Run: headless pygame with SDL's dummy video driver; simulated clock (each Clock.tick advances the game by its frame time, no real sleeping); random seed 0; keys injected as events and as key.get_pressed() state; no mouse input.
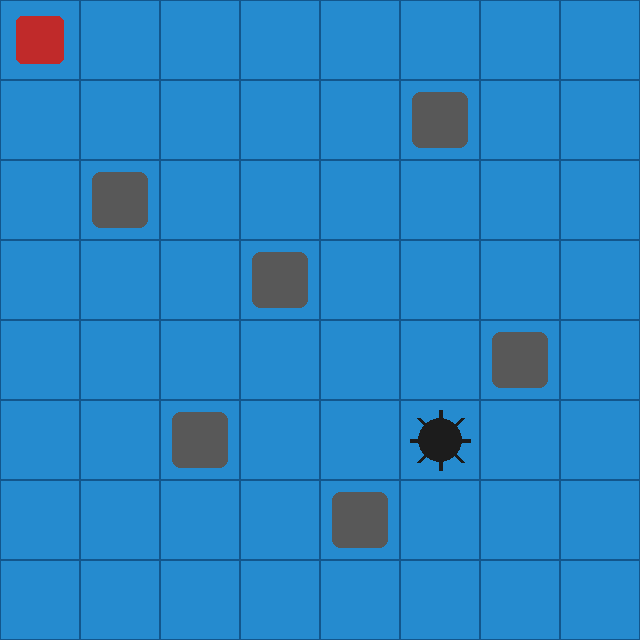
Frame 1 of 4 · flips 1–60 · no input
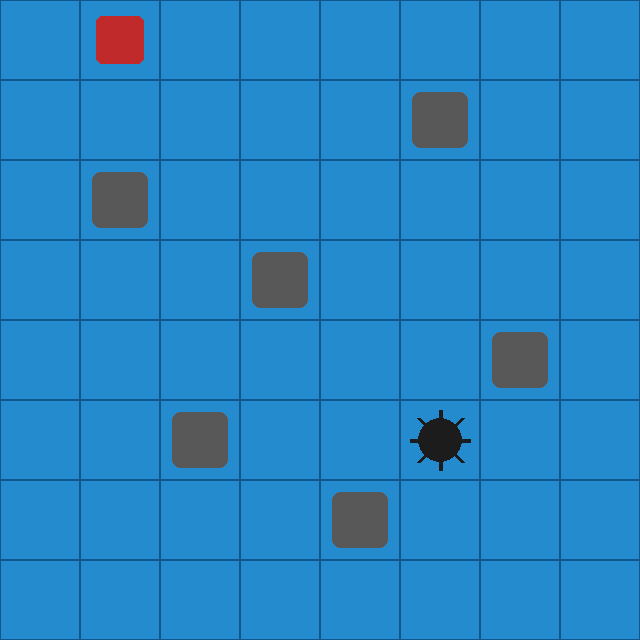
Frame 2 of 4 · flips 61–180 · tapped SPACE, RETURN · held RIGHT (→), D
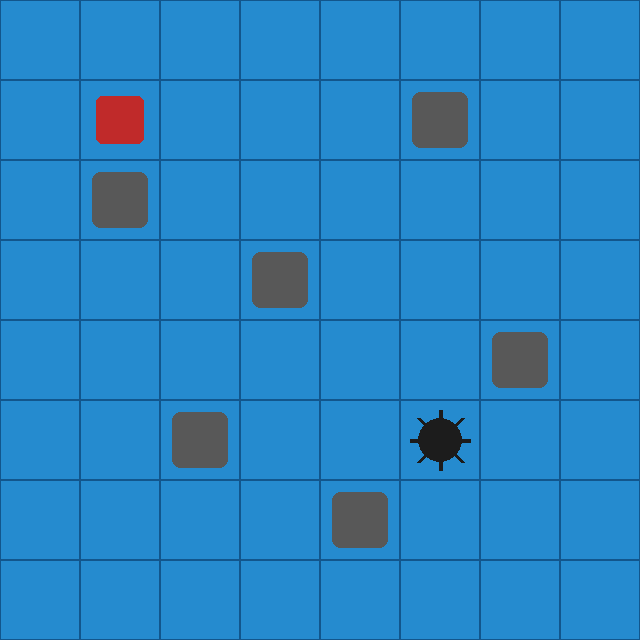
Frame 3 of 4 · flips 181–300 · held DOWN (↓), S
Frame 4 of 4 · flips 301–420 · held LEFT (←), A, UP (↑), W · screen same as frame 1, image omitted

The pygame program that drew these frames:

import pygame


GRID_SIZE = 8
CELL_SIZE = 80
WINDOW_SIZE = GRID_SIZE * CELL_SIZE
FPS = 60

OCEAN_BLUE = (37, 139, 207)
GRID_LINE = (18, 86, 140)
ROCK = (88, 88, 88)
SHIP = (192, 42, 42)
MINE = (28, 28, 28)

OBSTACLES = {
    (1, 2),
    (2, 5),
    (3, 3),
    (4, 6),
    (5, 1),
    (6, 4),
}

MINES = {
    (5, 5),
}

# WASD = (direcao q move em X, direcao q move em Y)
MOVE_BY_KEY = {
    pygame.K_w: (0, -1),
    pygame.K_s: (0, 1),
    pygame.K_a: (-1, 0),
    pygame.K_d: (1, 0),
}


def valid_position(col, row):
    if col < 0 or col >= GRID_SIZE:
        return False

    if row < 0 or row >= GRID_SIZE:
        return False

    if (col, row) in OBSTACLES:
        return False

    return True


def desenha_ret(col, row, padding=0):
    return pygame.Rect(
        col * CELL_SIZE + padding,
        row * CELL_SIZE + padding,
        CELL_SIZE - padding * 2,
        CELL_SIZE - padding * 2,
    )

def desenha_tab(screen):
    for row in range(GRID_SIZE):
        for col in range(GRID_SIZE):
            color = OCEAN_BLUE
            pygame.draw.rect(screen, color, desenha_ret(col, row))
            pygame.draw.rect(screen, GRID_LINE, desenha_ret(col, row), width=1)


def desenha_pedra(screen):
    for col, row in OBSTACLES:
        rect = desenha_ret(col, row, padding=12)
        pygame.draw.rect(screen, ROCK, rect, border_radius=8)


#isso aqui eu pedi pro gpt fazer
def desenha_mina(screen):
    for col, row in MINES:
        mine_rect = desenha_ret(col, row, padding=18)
        center_x, center_y = mine_rect.center
        radius = mine_rect.width // 2
        spike = 8

        pygame.draw.line(
            screen,
            MINE,
            (center_x - radius - spike, center_y),
            (center_x + radius + spike, center_y),
            width=4,
        )
        pygame.draw.line(
            screen,
            MINE,
            (center_x, center_y - radius - spike),
            (center_x, center_y + radius + spike),
            width=4,
        )
        pygame.draw.line(
            screen,
            MINE,
            (center_x - radius, center_y - radius),
            (center_x + radius, center_y + radius),
            width=4,
        )
        pygame.draw.line(
            screen,
            MINE,
            (center_x - radius, center_y + radius),
            (center_x + radius, center_y - radius),
            width=4,
        )
        pygame.draw.circle(screen, MINE, mine_rect.center, radius)


def desenha_navio(screen, col, row):
    ship_rect = desenha_ret(col, row, padding=16)
    pygame.draw.rect(screen, SHIP, ship_rect, border_radius=6)

    cabin_rect = pygame.Rect(0, 0, ship_rect.width // 2, ship_rect.height // 3)
    cabin_rect.center = ship_rect.center


def main():
    pygame.init()
    screen = pygame.display.set_mode((WINDOW_SIZE, WINDOW_SIZE))
    pygame.display.set_caption("Nacio Microcontroladores")
    clock = pygame.time.Clock()

    ship_col = 0
    ship_row = 0
    running = True

    while running:
        for event in pygame.event.get():
            if event.type == pygame.QUIT:
                running = False

            if event.type == pygame.KEYDOWN and event.key in MOVE_BY_KEY:
                delta_col, delta_row = MOVE_BY_KEY[event.key]
                next_col = ship_col + delta_col
                next_row = ship_row + delta_row

                if valid_position(next_col, next_row):
                    ship_col = next_col
                    ship_row = next_row

        desenha_tab(screen)
        desenha_pedra(screen)
        desenha_navio(screen, ship_col, ship_row)
        desenha_mina(screen)
        pygame.display.flip()
        clock.tick(FPS)

    pygame.quit()


if __name__ == "__main__":
    main()
